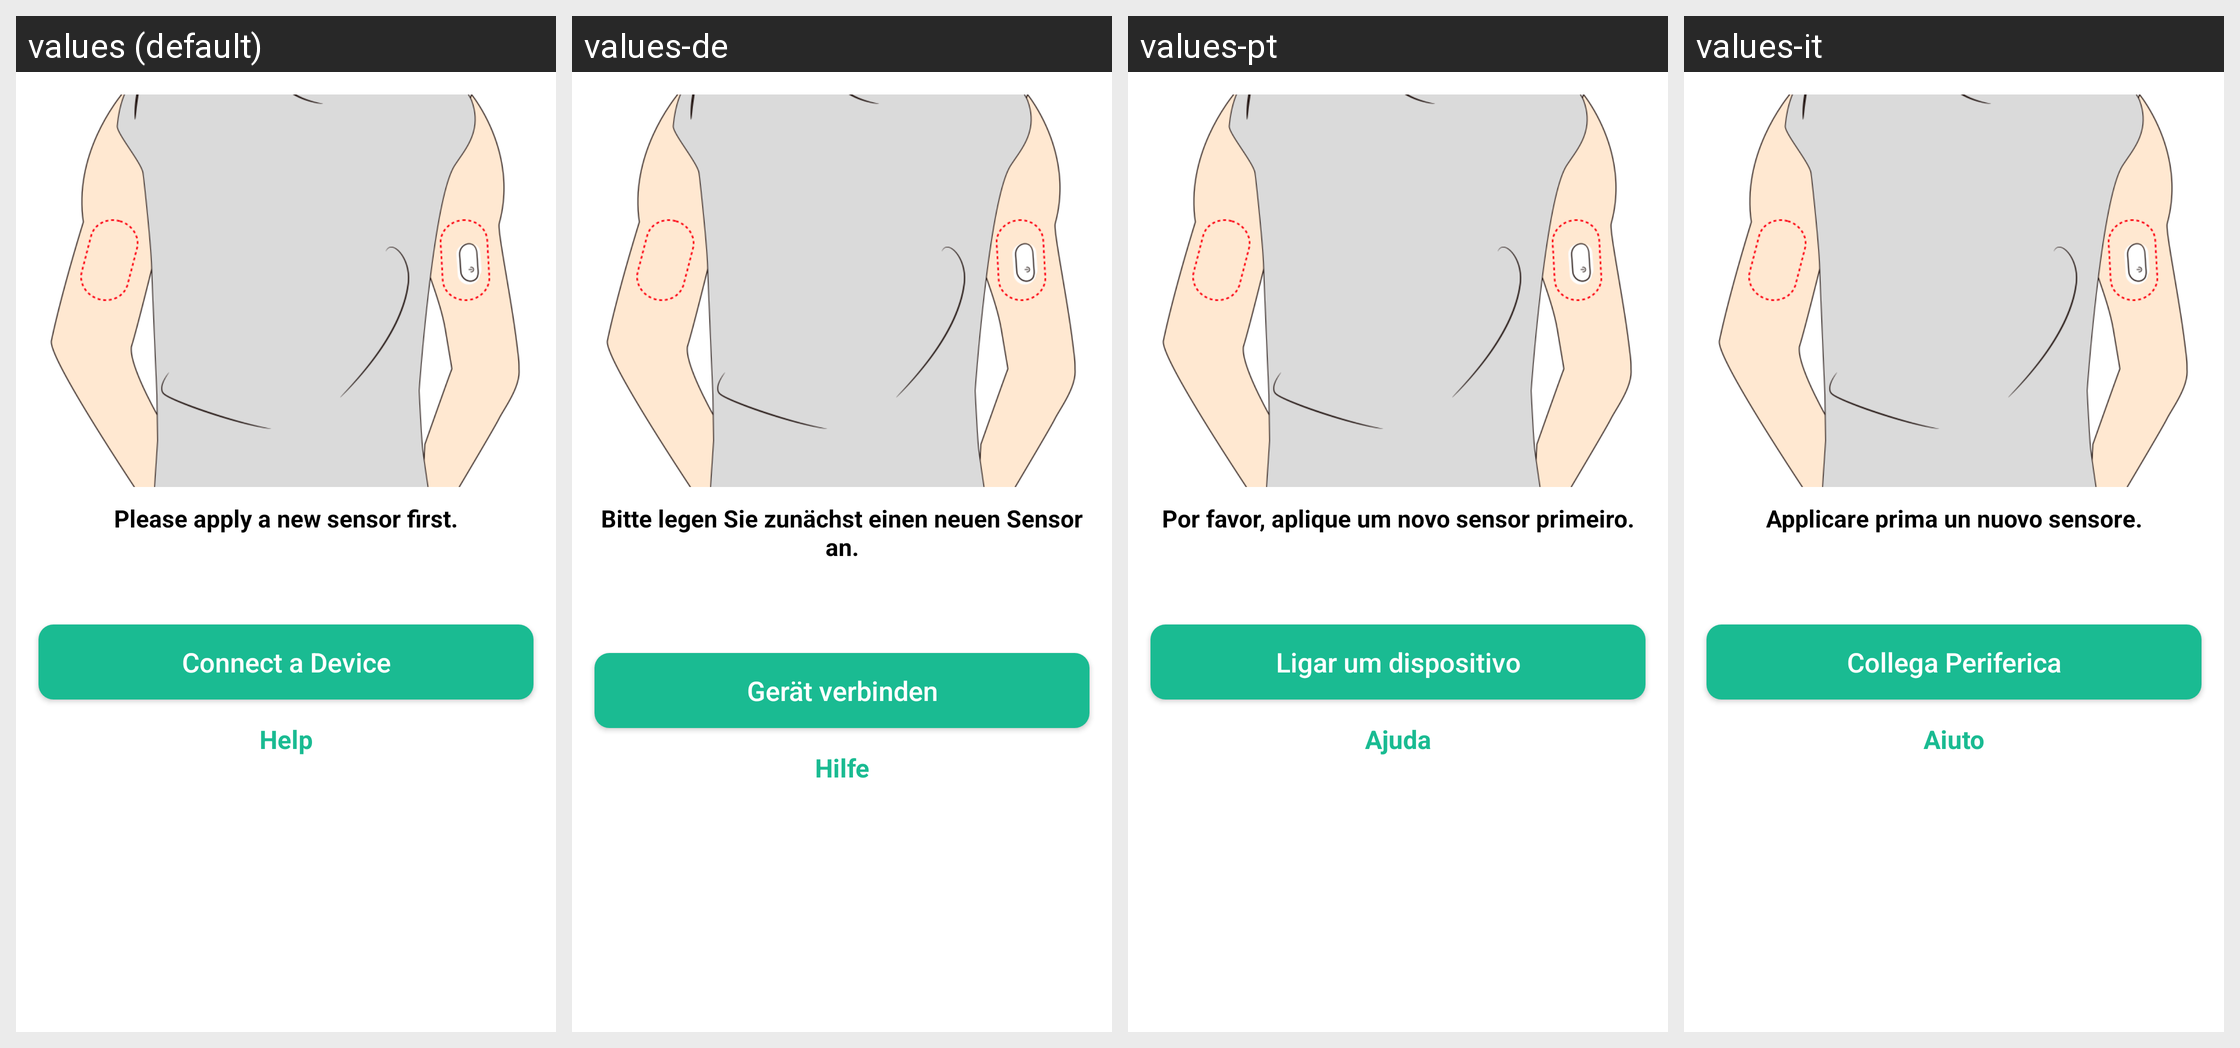

Here is an Android app screen in its default locale and in the app's own translations. Write out the translated-string differences for the strings that appear on this screen.
Android screen res/layout/home_monitoring_help_new_sensor.xml rendered under 4 locales, left to right: values (default), values-de, values-pt, values-it. Device: Nexus 5 (rendered at 1080×1920; each locale shown at half size, 540×960, under a caption strip naming it); theme Theme.MaterialComponents.DayNight.NoActionBar.
Other locales in the repository, not shown: values-cs, values-es, values-fr, values-pl, values-ru, values-sk.
Strings drawn on this screen, with the default value and each locale's value (text and hints the layout hard-codes, and strings that could not be matched under every locale, appear in the picture but are not listed):

please_apply_a_new_sensor_first
  values: Please apply a new sensor first.
  values-de: Bitte legen Sie zunächst einen neuen Sensor an.
  values-pt: Por favor, aplique um novo sensor primeiro.
  values-it: Applicare prima un nuovo sensore.

connect_a_device
  values: Connect a Device
  values-de: Gerät verbinden
  values-pt: Ligar um dispositivo
  values-it: Collega Periferica

help
  values: Help
  values-de: Hilfe
  values-pt: Ajuda
  values-it: Aiuto
